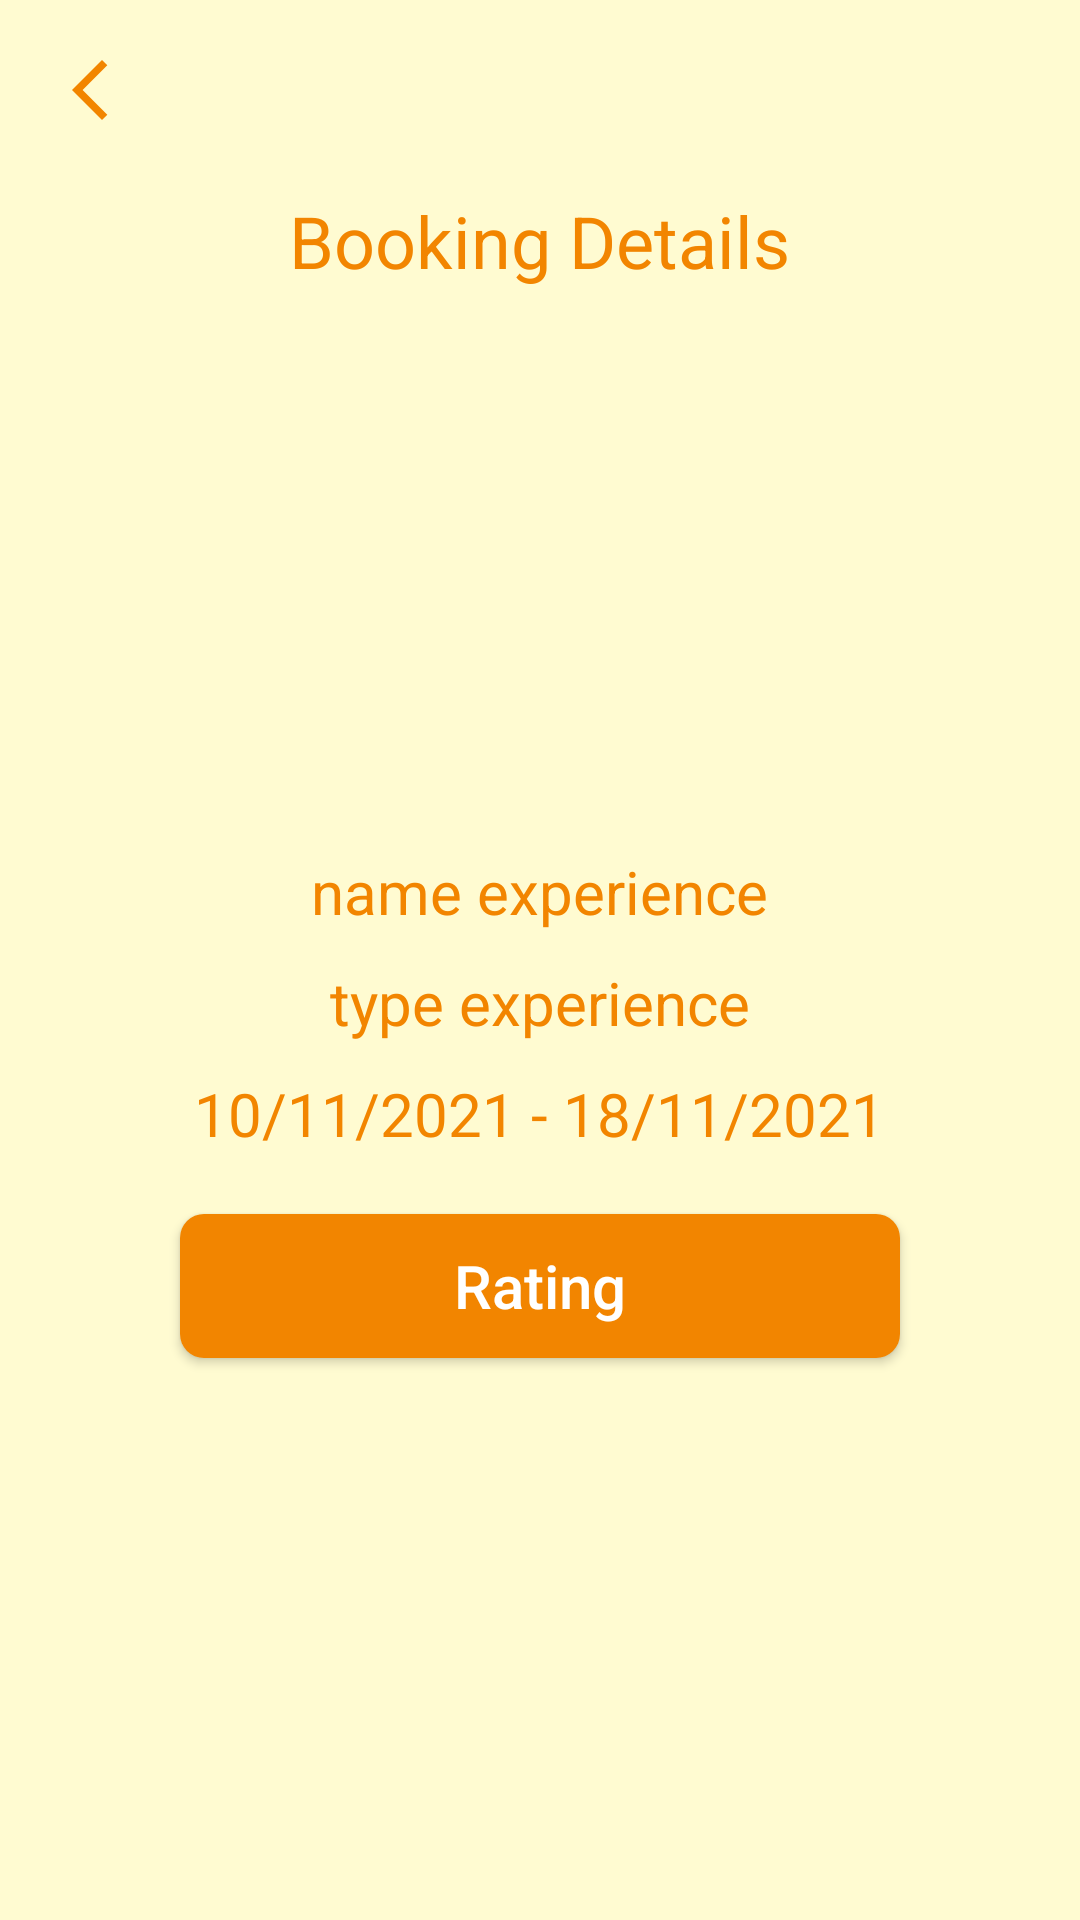

Produce the Android XML layout that renders to this screen, including the resource entries it uses.
<!-- AndroidManifest.xml: application theme Theme.Magharib -->
<!-- res/layout/activity_history_details.xml -->
<?xml version="1.0" encoding="utf-8"?>

<LinearLayout xmlns:android="http://schemas.android.com/apk/res/android"
    xmlns:tools="http://schemas.android.com/tools"
    android:layout_width="match_parent"
    android:layout_height="match_parent"
    android:background="#fffbd1"
    android:orientation="vertical"
    tools:context=".Traveler.HistoryDetailsActivity">

    <androidx.appcompat.widget.AppCompatImageView
        android:id="@+id/image_back"
        android:layout_width="wrap_content"
        android:layout_height="wrap_content"
        android:layout_margin="10dp"
        android:background="?attr/selectableItemBackgroundBorderless"
        android:padding="8dp"
        android:src="@drawable/ic_back" />

    <androidx.appcompat.widget.AppCompatTextView
        android:layout_width="wrap_content"
        android:layout_height="wrap_content"
        android:layout_gravity="center"
        android:layout_marginStart="@dimen/dp10"
        android:layout_marginTop="@dimen/dp4"
        android:layout_marginEnd="@dimen/dp10"
        android:gravity="center"
        android:text="Booking Details"
        android:textColor="@color/orange"
        android:textSize="@dimen/sp24" />


    <LinearLayout
        android:layout_width="match_parent"
        android:layout_height="match_parent"
        android:layout_gravity="center"
        android:gravity="center"
        android:orientation="vertical">

        <androidx.appcompat.widget.AppCompatTextView
            android:id="@+id/tv_name_experience"
            android:layout_width="wrap_content"
            android:layout_height="wrap_content"
            android:layout_gravity="center"
            android:layout_marginStart="@dimen/dp10"
            android:layout_marginEnd="@dimen/dp10"
            android:gravity="center"
            android:text="name experience"
            android:textColor="@color/orange"
            android:textSize="@dimen/sp20" />

        <androidx.appcompat.widget.AppCompatTextView
            android:id="@+id/tv_type_experience"
            android:layout_width="wrap_content"
            android:layout_height="wrap_content"
            android:layout_gravity="center"
            android:layout_marginStart="@dimen/dp10"
            android:layout_marginTop="@dimen/dp10"
            android:layout_marginEnd="@dimen/dp10"
            android:gravity="center"
            android:text="type experience"
            android:textColor="@color/orange"
            android:textSize="@dimen/sp20" />

        <androidx.appcompat.widget.AppCompatTextView
            android:id="@+id/tv_date"
            android:layout_width="wrap_content"
            android:layout_height="wrap_content"
            android:layout_gravity="center"
            android:layout_marginStart="@dimen/dp10"
            android:layout_marginTop="@dimen/dp10"
            android:layout_marginEnd="@dimen/dp10"
            android:gravity="center"
            android:text="10/11/2021 - 18/11/2021"
            android:textColor="@color/orange"
            android:textSize="@dimen/sp20" />

        <androidx.appcompat.widget.AppCompatButton
            android:id="@+id/btn_rating"
            android:layout_width="match_parent"
            android:layout_height="wrap_content"
            android:layout_marginStart="@dimen/dp60"
            android:layout_marginTop="@dimen/dp20"
            android:layout_marginEnd="@dimen/dp60"
            android:background="@drawable/shape_btn"
            android:text="@string/rating2"
            android:textAllCaps="false"
            android:textColor="@color/white"
            android:textSize="@dimen/sp20" />

    </LinearLayout>
</LinearLayout>
<!-- resources referenced by this layout -->
<resources>
  <color name="orange">#f28500</color>
  <color name="white">#FFFFFFFF</color>
  <dimen name="dp10">10dp</dimen>
  <dimen name="dp20">20dp</dimen>
  <dimen name="dp4">4dp</dimen>
  <dimen name="dp60">60dp</dimen>
  <dimen name="sp20">20sp</dimen>
  <dimen name="sp24">24sp</dimen>
  <!-- drawable ic_back (drawable) -->
  <vector xmlns:android="http://schemas.android.com/apk/res/android"
      android:width="24dp"
      android:height="24dp"
      android:viewportWidth="24"
      android:viewportHeight="24"
  >
    <path
        android:fillColor="@color/orange"
        android:pathData="M17.77,3.77l-1.77,-1.77l-10,10l10,10l1.77,-1.77l-8.23,-8.23z"/>
  </vector>
  <!-- drawable shape_btn (drawable) -->
  <?xml version="1.0" encoding="utf-8"?>
  
  <ripple xmlns:android="http://schemas.android.com/apk/res/android"
      xmlns:tools="http://schemas.android.com/tools"
      android:color="#CF7201"
      tools:ignore="NewApi">
      <item>
          <shape>
              <solid android:color="@color/orange" />
              <corners android:radius="@dimen/dp8" />
          </shape>
      </item>
  </ripple>
  <string name="rating2">Rating</string>
  <style name="Theme.Magharib" parent="Theme.MaterialComponents.DayNight.NoActionBar">
          
          <item name="colorPrimary">@color/purple_500</item>
          <item name="colorPrimaryVariant">@color/purple_700</item>
          <item name="colorOnPrimary">@color/white</item>
          
          <item name="colorSecondary">@color/teal_200</item>
          <item name="colorSecondaryVariant">@color/teal_700</item>
          <item name="colorOnSecondary">@color/black</item>
          
          <item name="android:statusBarColor" tools:targetApi="l">?attr/colorPrimaryVariant</item>
          
      </style>
  <dimen name="dp8">8dp</dimen>
  <color name="purple_500">#FF6200EE</color>
  <color name="purple_700">#181819</color>
  <color name="teal_200">#f28500</color>
  <color name="teal_700">#FF018786</color>
  <color name="black">#FF000000</color>
</resources>
